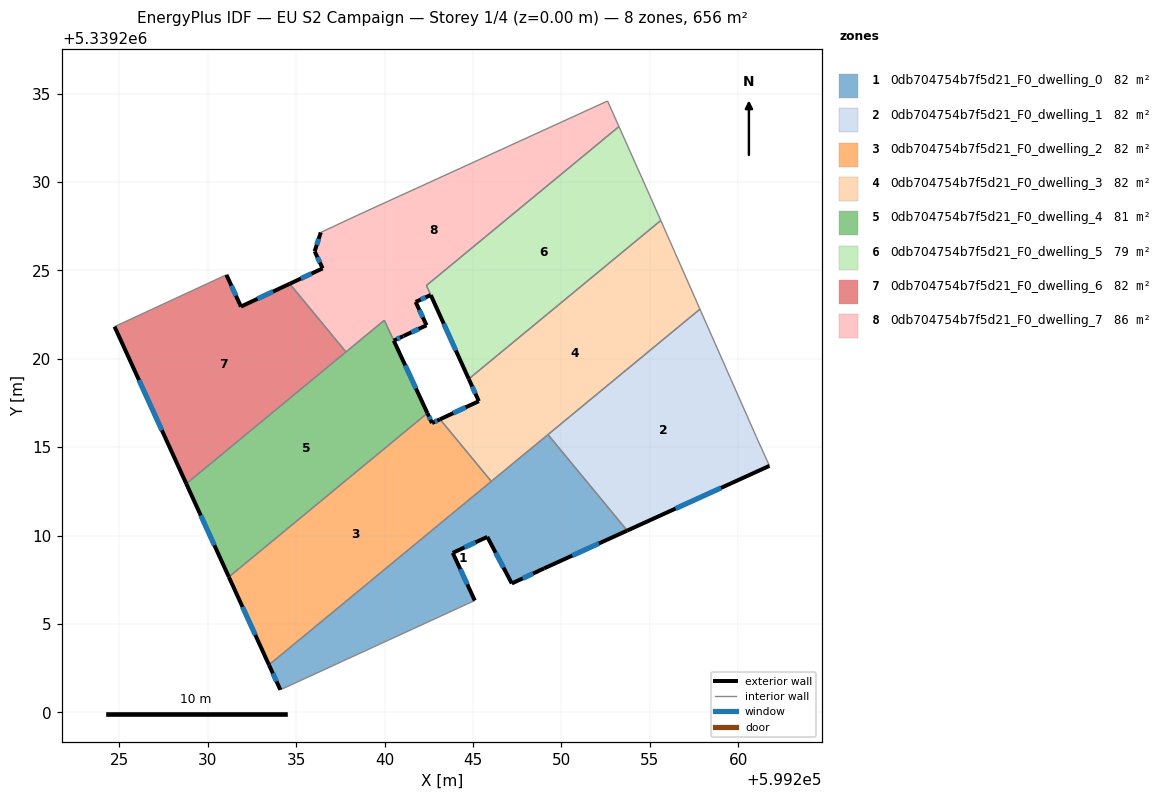
=== STOREY PLAN SPEC (per zone: floor XY polygon, exterior-wall plan segments, windows/doors) ===
zone 1: 0db704754b7f5d21_F0_dwelling_0  (82.0 m²)
  floor: (599249.24, 5339215.71) (599253.72, 5339210.29) (599249.02, 5339208.15) (599247.19, 5339207.30) (599245.81, 5339209.93) (599243.85, 5339209.03) (599245.10, 5339206.33) (599244.66, 5339206.13) (599234.10, 5339201.28) (599233.46, 5339202.69)
  exterior wall: (599249.02, 5339208.15) – (599253.72, 5339210.29)  [5.2 m]
    window: (599250.62, 5339208.87) – (599252.12, 5339209.56)  [1.6 m²]
  exterior wall: (599247.19, 5339207.30) – (599249.02, 5339208.15)  [2.0 m]
    window: (599247.81, 5339207.59) – (599248.40, 5339207.86)  [0.6 m²]
  exterior wall: (599245.81, 5339209.93) – (599247.19, 5339207.30)  [3.0 m]
    window: (599246.28, 5339209.03) – (599246.72, 5339208.19)  [0.9 m²]
  exterior wall: (599243.85, 5339209.03) – (599245.81, 5339209.93)  [2.2 m]
    window: (599244.52, 5339209.33) – (599245.14, 5339209.62)  [0.7 m²]
  exterior wall: (599245.10, 5339206.33) – (599243.85, 5339209.03)  [3.0 m]
    window: (599244.68, 5339207.25) – (599244.28, 5339208.11)  [0.9 m²]
  exterior wall: (599233.46, 5339202.69) – (599234.10, 5339201.28)  [1.6 m]
    window: (599233.68, 5339202.21) – (599233.88, 5339201.76)  [0.5 m²]
  interior walls: 5
zone 2: 0db704754b7f5d21_F0_dwelling_1  (82.0 m²)
  floor: (599257.83, 5339222.81) (599261.02, 5339215.61) (599261.77, 5339213.95) (599253.72, 5339210.29) (599249.24, 5339215.71)
  exterior wall: (599253.72, 5339210.29) – (599261.77, 5339213.95)  [8.8 m]
    window: (599256.46, 5339211.53) – (599259.03, 5339212.70)  [2.7 m²]
  interior walls: 4
zone 3: 0db704754b7f5d21_F0_dwelling_2  (82.0 m²)
  floor: (599243.13, 5339216.58) (599246.03, 5339213.07) (599233.46, 5339202.69) (599231.19, 5339207.66) (599242.42, 5339216.93) (599242.68, 5339216.37)
  exterior wall: (599231.19, 5339207.66) – (599233.46, 5339202.69)  [5.5 m]
    window: (599231.96, 5339205.97) – (599232.69, 5339204.38)  [1.7 m²]
  exterior wall: (599242.68, 5339216.37) – (599242.42, 5339216.93)  [0.6 m]
    window: (599242.59, 5339216.56) – (599242.51, 5339216.74)  [0.2 m²]
  exterior wall: (599243.13, 5339216.58) – (599242.68, 5339216.37)  [0.5 m]
    window: (599242.98, 5339216.51) – (599242.83, 5339216.44)  [0.2 m²]
  interior walls: 3
zone 4: 0db704754b7f5d21_F0_dwelling_3  (82.0 m²)
  floor: (599255.62, 5339227.83) (599257.83, 5339222.81) (599246.03, 5339213.07) (599243.13, 5339216.58) (599245.33, 5339217.61) (599244.76, 5339218.86)
  exterior wall: (599245.33, 5339217.61) – (599243.13, 5339216.58)  [2.4 m]
    window: (599244.58, 5339217.26) – (599243.88, 5339216.93)  [0.7 m²]
  exterior wall: (599244.76, 5339218.86) – (599245.33, 5339217.61)  [1.4 m]
    window: (599244.95, 5339218.43) – (599245.13, 5339218.03)  [0.4 m²]
  interior walls: 5
zone 5: 0db704754b7f5d21_F0_dwelling_4  (81.5 m²)
  floor: (599239.98, 5339222.18) (599242.42, 5339216.93) (599231.19, 5339207.66) (599228.78, 5339212.94)
  exterior wall: (599242.42, 5339216.93) – (599240.52, 5339221.03)  [4.5 m]
    window: (599241.77, 5339218.32) – (599241.16, 5339219.63)  [1.4 m²]
  exterior wall: (599228.78, 5339212.94) – (599231.19, 5339207.66)  [5.8 m]
    window: (599229.60, 5339211.14) – (599230.37, 5339209.46)  [1.8 m²]
  interior walls: 4
zone 6: 0db704754b7f5d21_F0_dwelling_5  (79.0 m²)
  floor: (599253.25, 5339233.14) (599254.98, 5339229.27) (599255.62, 5339227.83) (599244.76, 5339218.86) (599242.36, 5339224.15)
  exterior wall: (599242.61, 5339223.61) – (599244.76, 5339218.86)  [5.2 m]
    window: (599243.34, 5339221.99) – (599244.03, 5339220.48)  [1.6 m²]
  interior walls: 5
zone 7: 0db704754b7f5d21_F0_dwelling_6  (82.0 m²)
  floor: (599234.63, 5339224.25) (599237.81, 5339220.39) (599228.78, 5339212.94) (599224.72, 5339221.82) (599224.81, 5339221.86) (599231.05, 5339224.75) (599231.87, 5339222.96)
  exterior wall: (599234.63, 5339224.25) – (599231.87, 5339222.96)  [3.0 m]
    window: (599233.69, 5339223.81) – (599232.81, 5339223.40)  [0.9 m²]
  exterior wall: (599224.72, 5339221.82) – (599228.78, 5339212.94)  [9.8 m]
    window: (599226.11, 5339218.80) – (599227.40, 5339215.96)  [3.0 m²]
  exterior wall: (599231.87, 5339222.96) – (599231.05, 5339224.75)  [2.0 m]
    window: (599231.59, 5339223.57) – (599231.33, 5339224.14)  [0.6 m²]
  interior walls: 4
zone 8: 0db704754b7f5d21_F0_dwelling_7  (85.6 m²)
  floor: (599252.61, 5339234.58) (599253.25, 5339233.14) (599242.36, 5339224.15) (599242.61, 5339223.61) (599241.75, 5339223.22) (599242.37, 5339221.90) (599241.07, 5339221.29) (599241.06, 5339221.29) (599240.52, 5339221.03) (599239.98, 5339222.18) (599237.81, 5339220.39) (599234.63, 5339224.25) (599236.49, 5339225.12) (599236.04, 5339226.08) (599236.39, 5339227.15) (599238.49, 5339228.13)
  exterior wall: (599240.52, 5339221.03) – (599241.06, 5339221.29)  [0.6 m]
    window: (599240.70, 5339221.12) – (599240.87, 5339221.20)  [0.2 m²]
  exterior wall: (599236.49, 5339225.12) – (599234.63, 5339224.25)  [2.1 m]
    window: (599235.86, 5339224.82) – (599235.26, 5339224.54)  [0.6 m²]
  exterior wall: (599236.04, 5339226.08) – (599236.49, 5339225.12)  [1.1 m]
    window: (599236.20, 5339225.75) – (599236.34, 5339225.44)  [0.3 m²]
  exterior wall: (599236.39, 5339227.15) – (599236.04, 5339226.08)  [1.1 m]
    window: (599236.27, 5339226.79) – (599236.16, 5339226.44)  [0.3 m²]
  exterior wall: (599241.75, 5339223.22) – (599242.61, 5339223.61)  [0.9 m]
    window: (599242.04, 5339223.35) – (599242.32, 5339223.48)  [0.3 m²]
  exterior wall: (599242.37, 5339221.90) – (599241.75, 5339223.22)  [1.5 m]
    window: (599242.16, 5339222.35) – (599241.96, 5339222.77)  [0.4 m²]
  exterior wall: (599241.07, 5339221.29) – (599242.37, 5339221.90)  [1.4 m]
    window: (599241.51, 5339221.50) – (599241.93, 5339221.69)  [0.4 m²]
  exterior wall: (599241.06, 5339221.29) – (599241.07, 5339221.29)  [0.0 m]
  interior walls: 8

=== DERIVED (storey summary) ===
Building: EU S2 Campaign
Storey: 1 of 4  (floor level z = 0.00 m)
Storey gross floor area: 656.2 m²
Zones on this storey: 8
  - 0db704754b7f5d21_F0_dwelling_0: floor 82.0 m²; exterior wall 16.8 m (50.5 m²); 6 window(s) 5.2 m²; WWR 10.2%
  - 0db704754b7f5d21_F0_dwelling_1: floor 82.0 m²; exterior wall 8.8 m (26.5 m²); 1 window(s) 2.7 m²; WWR 10.2%
  - 0db704754b7f5d21_F0_dwelling_2: floor 82.0 m²; exterior wall 6.6 m (19.7 m²); 3 window(s) 2.0 m²; WWR 10.2%
  - 0db704754b7f5d21_F0_dwelling_3: floor 82.0 m²; exterior wall 3.8 m (11.4 m²); 2 window(s) 1.2 m²; WWR 10.2%
  - 0db704754b7f5d21_F0_dwelling_4: floor 81.5 m²; exterior wall 10.3 m (31.0 m²); 2 window(s) 3.2 m²; WWR 10.2%
  - 0db704754b7f5d21_F0_dwelling_5: floor 79.0 m²; exterior wall 5.2 m (15.6 m²); 1 window(s) 1.6 m²; WWR 10.2%
  - 0db704754b7f5d21_F0_dwelling_6: floor 82.0 m²; exterior wall 14.8 m (44.4 m²); 3 window(s) 4.5 m²; WWR 10.2%
  - 0db704754b7f5d21_F0_dwelling_7: floor 85.6 m²; exterior wall 8.7 m (26.1 m²); 7 window(s) 2.7 m²; WWR 10.2%
Zone adjacency (shared interzone walls):
  - 0db704754b7f5d21_F0_dwelling_0 ↔ 0db704754b7f5d21_F0_dwelling_1
  - 0db704754b7f5d21_F0_dwelling_0 ↔ 0db704754b7f5d21_F0_dwelling_2
  - 0db704754b7f5d21_F0_dwelling_0 ↔ 0db704754b7f5d21_F0_dwelling_3
  - 0db704754b7f5d21_F0_dwelling_1 ↔ 0db704754b7f5d21_F0_dwelling_3
  - 0db704754b7f5d21_F0_dwelling_2 ↔ 0db704754b7f5d21_F0_dwelling_3
  - 0db704754b7f5d21_F0_dwelling_2 ↔ 0db704754b7f5d21_F0_dwelling_4
  - 0db704754b7f5d21_F0_dwelling_3 ↔ 0db704754b7f5d21_F0_dwelling_5
  - 0db704754b7f5d21_F0_dwelling_4 ↔ 0db704754b7f5d21_F0_dwelling_6
  - 0db704754b7f5d21_F0_dwelling_4 ↔ 0db704754b7f5d21_F0_dwelling_7
  - 0db704754b7f5d21_F0_dwelling_5 ↔ 0db704754b7f5d21_F0_dwelling_7
  - 0db704754b7f5d21_F0_dwelling_6 ↔ 0db704754b7f5d21_F0_dwelling_7